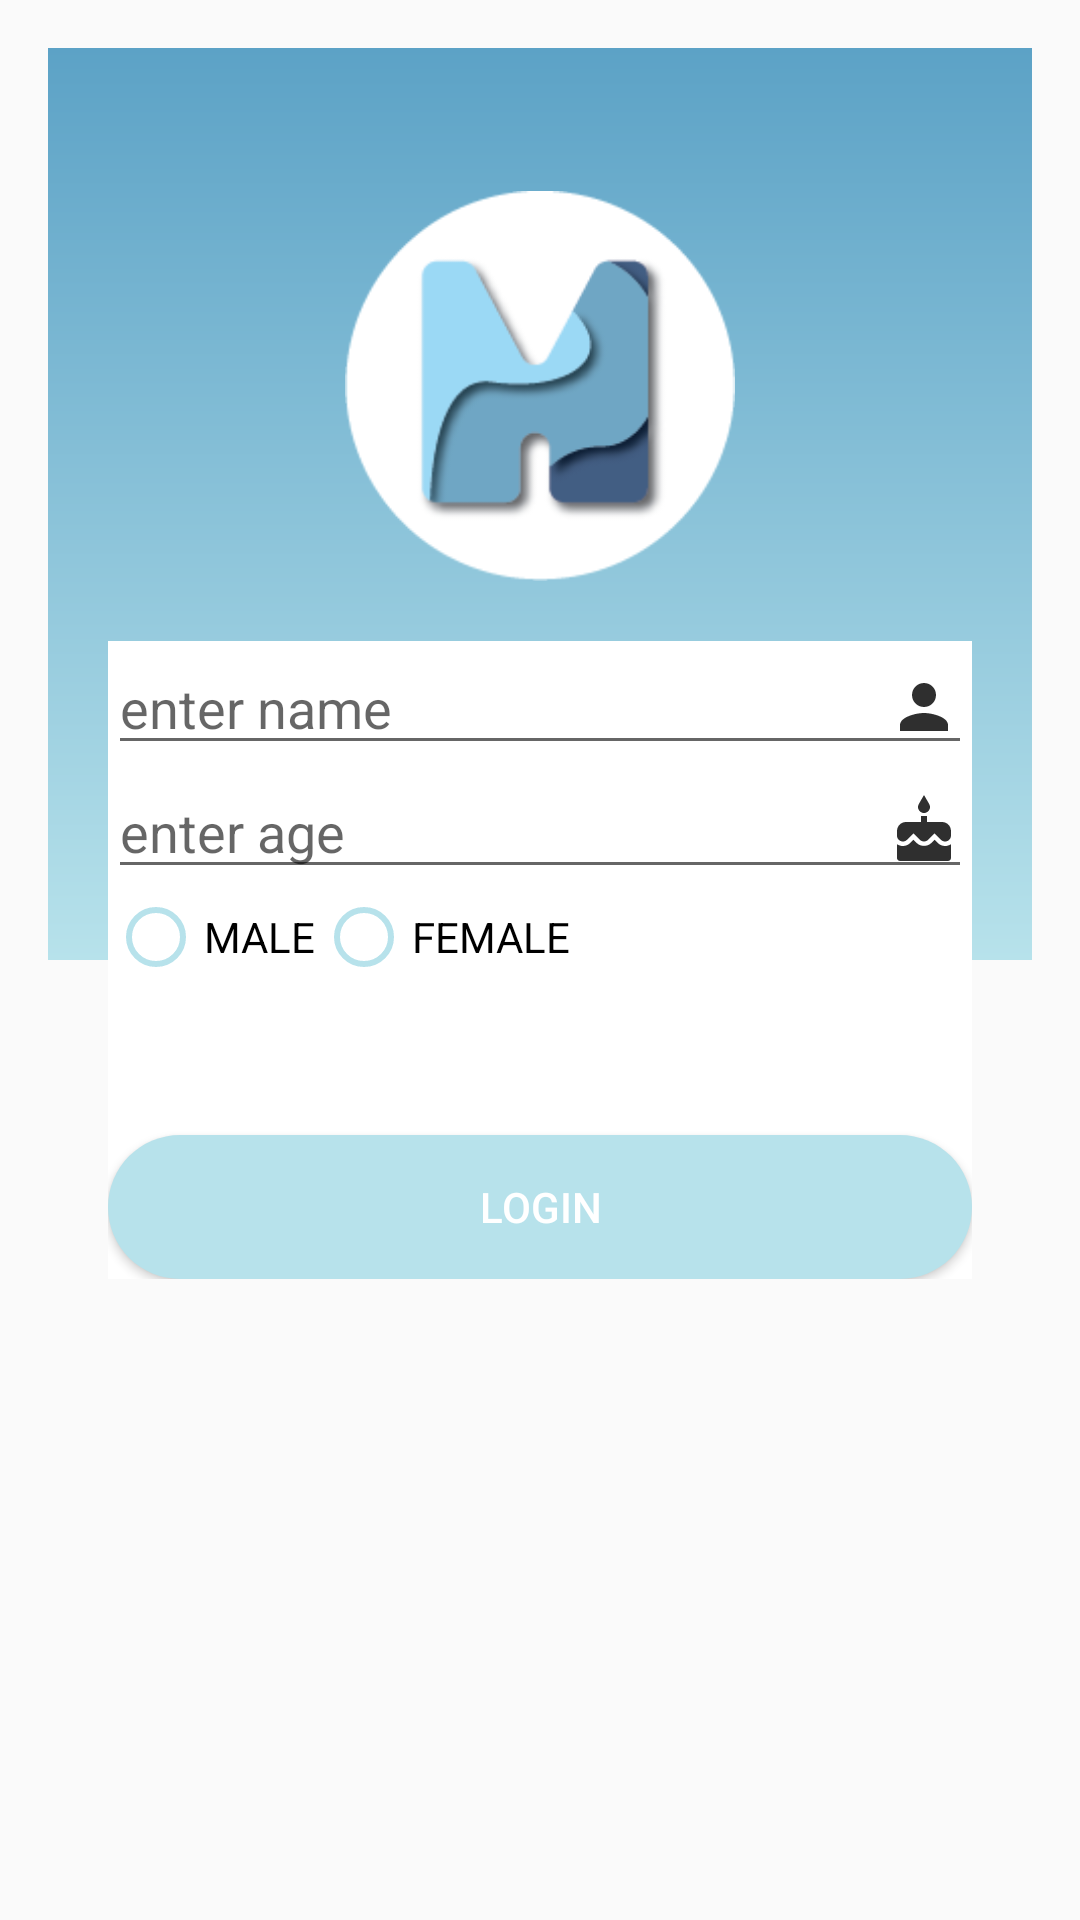

Layout XML and referenced resources for this Android screen:
<!-- AndroidManifest.xml: application theme AppTheme -->
<!-- res/layout/activity_sign_up.xml -->
<?xml version="1.0" encoding="utf-8"?>
<RelativeLayout android:layout_height="match_parent"
    android:layout_width="match_parent"
    android:paddingBottom="16dp"
    android:paddingLeft="16dp"
    android:paddingTop="16dp"
    android:paddingRight="16dp"
    android:orientation="vertical"
    xmlns:android="http://schemas.android.com/apk/res/android">
<LinearLayout
    android:orientation="vertical"
    android:layout_width="match_parent"
    android:layout_height="match_parent">
    <ImageView
        android:layout_width="match_parent"
        android:layout_height="match_parent"
        android:layout_weight="1"
        android:src="@drawable/bg_gradient" />
    <ImageView
        android:layout_width="match_parent"
        android:layout_height="match_parent"
        android:layout_weight="1" />

</LinearLayout>
    <LinearLayout
        android:id="@+id/layoutInput"
        android:layout_marginLeft="20dp"
        android:layout_marginRight="20dp"
        android:orientation="vertical"
        android:layout_centerVertical="true"
        android:background="#fff"
        android:layout_width="match_parent"
        android:layout_height="wrap_content">
        <EditText
            android:id="@+id/nameSignUp"
            android:drawableRight="@drawable/ic_person"
            android:hint="enter name"
            android:layout_width="match_parent"
            android:layout_height="wrap_content" />
        <EditText
            android:id="@+id/ageSignUp"
            android:hint="enter age"
            android:drawableRight="@drawable/ic_cake_black_24dp"
            android:layout_width="match_parent"
            android:layout_height="wrap_content" />
        <RadioGroup
            android:id="@+id/gender"
            android:layout_width="wrap_content"
            android:layout_height="wrap_content"
            android:orientation="horizontal">
            <RadioButton
                android:id="@+id/male"
                android:layout_width="wrap_content"
                android:layout_height="wrap_content"
                android:text="MALE"
                android:buttonTint="@color/colorPrimaryDark"/>
            <RadioButton
                android:id="@+id/female"
                android:layout_gravity="center"
                android:layout_width="wrap_content"
                android:layout_height="wrap_content"
                android:text="FEMALE"
                android:buttonTint="@color/colorPrimaryDark"/>

        </RadioGroup>

        <Button
            android:id="@+id/signUpBtn"
            android:layout_marginTop="50dp"
            android:layout_width="match_parent"
            android:layout_height="wrap_content"
            android:background="@drawable/button_grad"
            android:text="LOGIN"
            android:textColor="@color/colorWhite" />

    </LinearLayout>
    <ImageView
        android:layout_width="130dp"
        android:layout_height="130dp"
        android:layout_marginBottom="20dp"
        android:src="@drawable/logo"
        android:layout_centerHorizontal="true"
        android:layout_above="@+id/layoutInput"/>
</RelativeLayout>
<!-- resources referenced by this layout -->
<resources>
  <color name="colorPrimaryDark">#B7E2EB</color>
  <color name="colorWhite">#FFFFFF</color>
  <!-- drawable bg_gradient (drawable) -->
  <?xml version="1.0" encoding="utf-8"?>
  <shape xmlns:android="http://schemas.android.com/apk/res/android"
      android:shape="rectangle">
      <gradient
          android:startColor="@color/colorPrimaryDark"
          android:endColor="#5CA2C6"
          android:angle="90"/>
  </shape>
  <!-- drawable button_grad (drawable) -->
  <?xml version="1.0" encoding="utf-8"?>
  <shape xmlns:android="http://schemas.android.com/apk/res/android"
      android:shape="rectangle">
      <gradient
          android:startColor="@color/colorPrimaryDark"
          android:endColor="@color/colorPrimaryDark" />
      <corners android:radius="30dp"/></shape>
  <!-- drawable ic_cake_black_24dp (drawable) -->
  <vector xmlns:android="http://schemas.android.com/apk/res/android"
          android:width="24dp"
          android:height="24dp"
          android:viewportWidth="24.0"
          android:viewportHeight="24.0">
      <path
          android:fillColor="#2f2f2f"
          android:pathData="M12,6c1.11,0 2,-0.9 2,-2 0,-0.38 -0.1,-0.73 -0.29,-1.03L12,0l-1.71,2.97c-0.19,0.3 -0.29,0.65 -0.29,1.03 0,1.1 0.9,2 2,2zM16.6,15.99l-1.07,-1.07 -1.08,1.07c-1.3,1.3 -3.58,1.31 -4.89,0l-1.07,-1.07 -1.09,1.07C6.75,16.64 5.88,17 4.96,17c-0.73,0 -1.4,-0.23 -1.96,-0.61L3,21c0,0.55 0.45,1 1,1h16c0.55,0 1,-0.45 1,-1v-4.61c-0.56,0.38 -1.23,0.61 -1.96,0.61 -0.92,0 -1.79,-0.36 -2.44,-1.01zM18,9h-5L13,7h-2v2L6,9c-1.66,0 -3,1.34 -3,3v1.54c0,1.08 0.88,1.96 1.96,1.96 0.52,0 1.02,-0.2 1.38,-0.57l2.14,-2.13 2.13,2.13c0.74,0.74 2.03,0.74 2.77,0l2.14,-2.13 2.13,2.13c0.37,0.37 0.86,0.57 1.38,0.57 1.08,0 1.96,-0.88 1.96,-1.96L20.99,12C21,10.34 19.66,9 18,9z"/>
  </vector>
  <!-- drawable ic_person (drawable) -->
  <vector xmlns:android="http://schemas.android.com/apk/res/android"
          android:width="24dp"
          android:height="24dp"
          android:viewportWidth="24.0"
          android:viewportHeight="24.0">
      <path
          android:fillColor="#2f2f2f"
          android:pathData="M12,12c2.21,0 4,-1.79 4,-4s-1.79,-4 -4,-4 -4,1.79 -4,4 1.79,4 4,4zM12,14c-2.67,0 -8,1.34 -8,4v2h16v-2c0,-2.66 -5.33,-4 -8,-4z"/>
  </vector>
  <!-- drawable logo: png bitmap (drawable, 9648 bytes) -->
  <style name="AppTheme" parent="Theme.AppCompat.Light.NoActionBar">
          
          <item name="colorPrimary">@color/colorPrimary</item>
          <item name="colorPrimaryDark">@color/colorPrimaryDark</item>
          <item name="colorAccent">@color/colorRed</item>
          <item name="android:windowAnimationStyle">@style/CustomActivityAnimation</item>
      </style>
  <color name="colorPrimary">#3F51B5</color>
  <color name="colorRed">#EE1111</color>
  <style name="CustomActivityAnimation" parent="@android:style/Animation.Activity">
          <item name="android:activityOpenEnterAnimation">@anim/slide_in_right</item>
          <item name="android:activityOpenExitAnimation">@anim/slide_out_left</item>
          <item name="android:activityCloseEnterAnimation">@anim/slide_in_left</item>
          <item name="android:activityCloseExitAnimation">@anim/slide_out_right</item>
      </style>
</resources>
